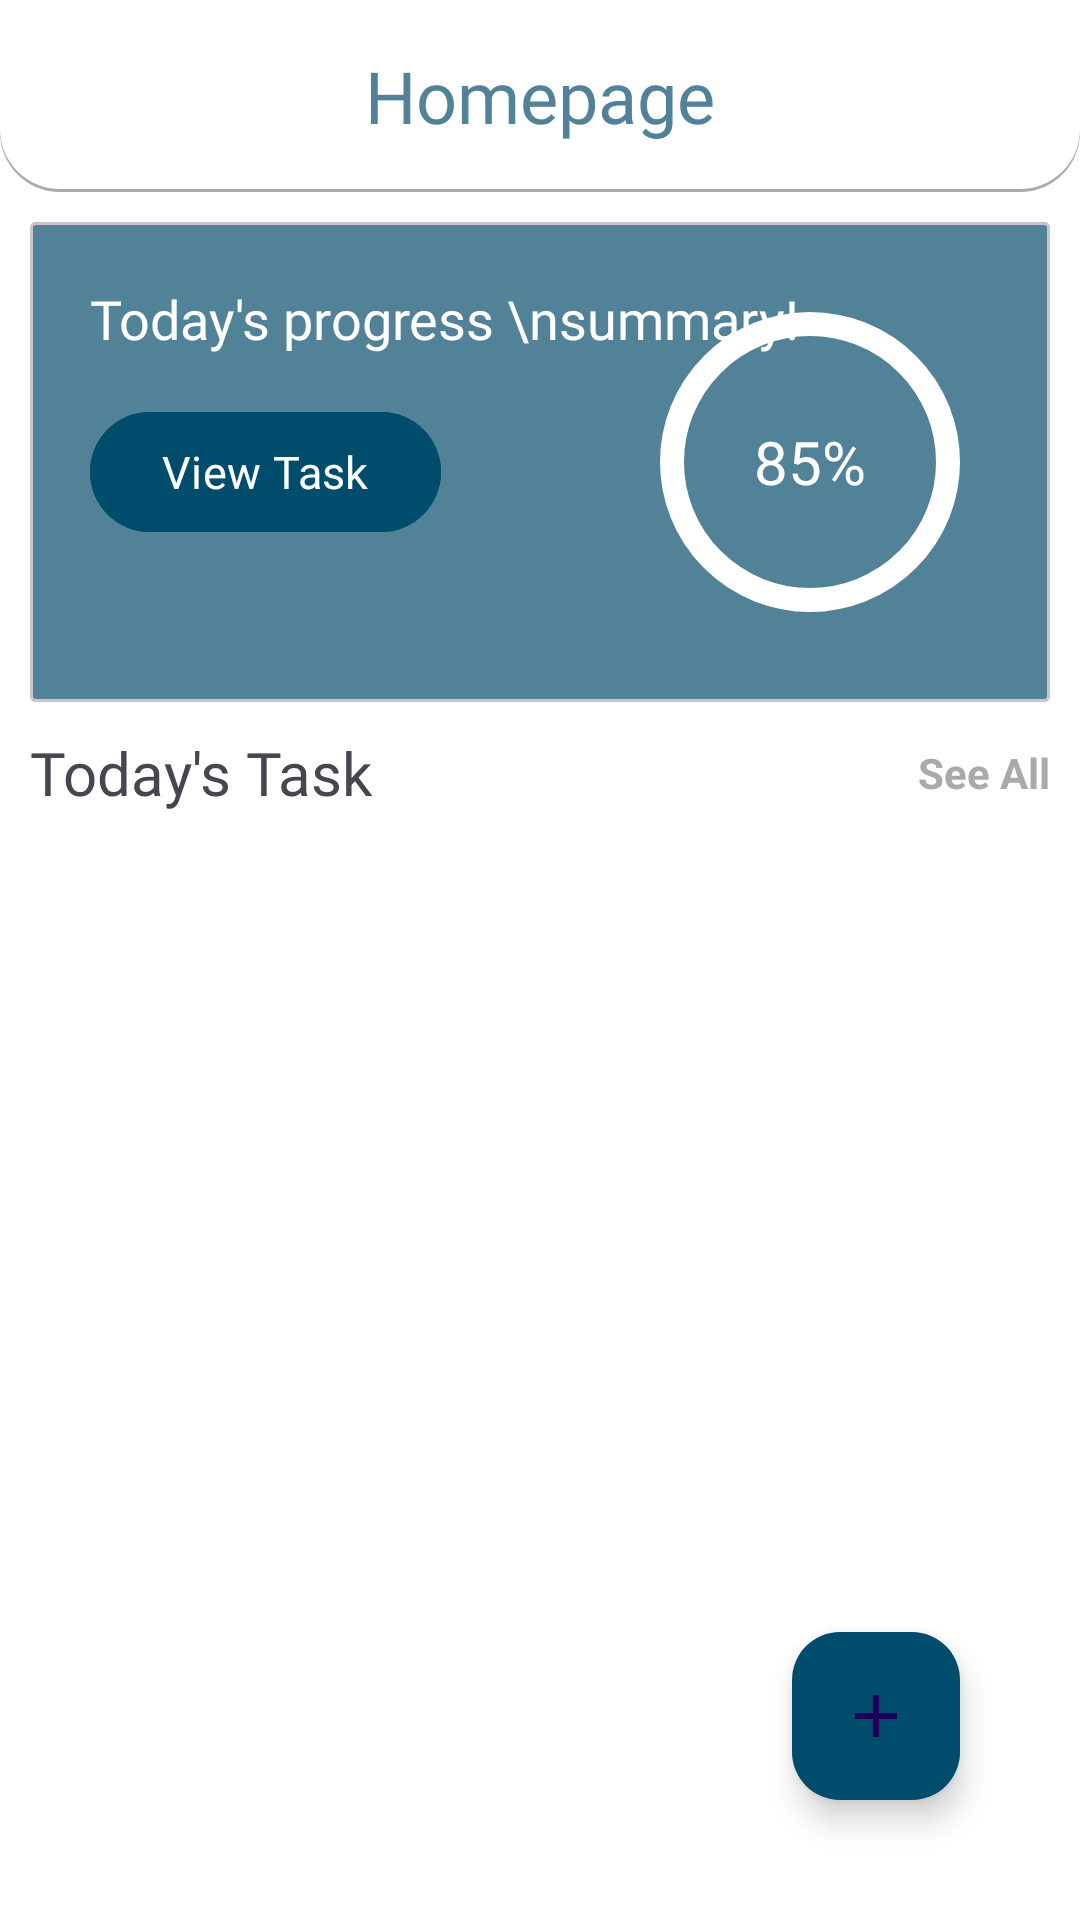

This screen was rendered from an Android layout file. Write that file and the resources it references.
<!-- AndroidManifest.xml: application theme Theme.MyTODOList -->
<!-- res/layout/activity_main.xml -->
<?xml version="1.0" encoding="utf-8"?>
<androidx.constraintlayout.widget.ConstraintLayout xmlns:android="http://schemas.android.com/apk/res/android"
    xmlns:app="http://schemas.android.com/apk/res-auto"
    xmlns:tools="http://schemas.android.com/tools"
    android:id="@+id/main"
    android:layout_width="match_parent"
    android:layout_height="match_parent"
    android:background="@color/white"
    tools:context=".Ui.MainActivity">

    <com.google.android.material.appbar.MaterialToolbar
        android:id="@+id/toolbarHomepage"
        android:layout_width="match_parent"
        android:layout_height="wrap_content"
        app:layout_constraintTop_toTopOf="parent"
        android:background="@drawable/toolbardraw"
        >
        <TextView
            android:layout_width="wrap_content"
            android:layout_height="wrap_content"
            android:text="Homepage"
            android:textSize="24sp"
            android:fontFamily="@font/manrope_extrabold"
            android:textColor="#528297"
            android:layout_gravity="center"
            />

    </com.google.android.material.appbar.MaterialToolbar>
    <com.google.android.material.card.MaterialCardView
        android:id="@+id/taskStatusCard"
        android:layout_width="match_parent"
        android:layout_height="wrap_content"
        android:backgroundTint="#528297"
        app:cardCornerRadius="2dp"
        android:layout_margin="10dp"
        app:layout_constraintTop_toBottomOf="@+id/toolbarHomepage"
        >
        <LinearLayout
            android:layout_margin="20dp"
            android:layout_width="wrap_content"
            android:layout_height="wrap_content"
            android:orientation="vertical"
            >
            <TextView
                android:layout_width="wrap_content"
                android:layout_height="wrap_content"
                android:text="Today's progress \nsummary!"
                android:textColor="@color/white"
                android:textSize="18sp"
                android:fontFamily="@font/manrope_semibold"/>
            <com.google.android.material.button.MaterialButton
                android:id="@+id/viewAllTaskButton"
                android:layout_marginTop="15dp"
                android:layout_width="wrap_content"
                android:layout_height="wrap_content"
                android:text="View Task"
                android:textColor="@color/white"
                android:textSize="15sp"
                android:backgroundTint="#004c6c"
                android:fontFamily="@font/manrope_semibold"/>

        </LinearLayout>
        <RelativeLayout
            android:layout_width="wrap_content"
            android:layout_height="wrap_content"
            android:layout_gravity="end|center_vertical"
            >
            <com.google.android.material.progressindicator.CircularProgressIndicator
                android:id="@+id/circularTaskIndicator"
                android:layout_marginTop="10dp"
                android:layout_width="match_parent"
                android:layout_height="wrap_content"
                app:indicatorSize="100dp"
                app:indicatorInset="20dp"
                app:trackThickness="8dp"
                app:trackColor="@color/white"
                app:indicatorColor="#0f5f78"
                app:indicatorDirectionCircular="counterclockwise"
                app:trackCornerRadius="20dp"
                android:max="12"
                android:progress="5"
                android:layout_margin="10dp"

                />
            <TextView
                android:id="@+id/percentageCompleted"
                android:layout_width="wrap_content"
                android:layout_height="wrap_content"
                android:textSize="20dp"
                android:textColor="@color/white"
                android:text="85%"
                android:layout_centerInParent="true"/>
        </RelativeLayout>
    </com.google.android.material.card.MaterialCardView>
    <RelativeLayout
        android:id="@+id/llTask"
        android:layout_width="match_parent"
        android:layout_height="wrap_content"
        android:orientation="horizontal"
        app:layout_constraintTop_toBottomOf="@+id/taskStatusCard"
        android:layout_margin="10dp"
        >
        <TextView
            android:layout_width="wrap_content"
            android:layout_height="wrap_content"
            android:text="Today's Task"
            android:fontFamily="@font/manrope_extrabold"
            android:textSize="20sp"

            />
        <TextView
            android:id="@+id/seeAllTextView"
            android:layout_width="wrap_content"
            android:layout_height="wrap_content"
            android:text="See All"
            android:layout_alignParentEnd="true"
            android:layout_centerInParent="true"
            android:textStyle="bold"
            android:textColor="@android:color/darker_gray"/>
    </RelativeLayout>
    <androidx.recyclerview.widget.RecyclerView
        android:id="@+id/todoTaskRv"
        android:layout_width="match_parent"
        android:layout_height="0dp"
        app:layout_constraintTop_toBottomOf="@+id/llTask"
        android:layout_marginStart="10dp"
        android:layout_marginTop="10dp"
        android:layout_marginEnd="10dp"
        app:layout_constraintBottom_toBottomOf="parent"
        android:layout_marginBottom="20dp"
        />

    <TextView
        android:id="@+id/tvNoTask"
        android:visibility="gone"
        android:layout_width="match_parent"
        android:layout_height="wrap_content"
        android:fontFamily="@font/manrope_extrabold"
        android:text="There is no Task today\nHappy rest day\n😊"
        android:textAlignment="center"
        android:textSize="24sp"
        app:layout_constraintBottom_toBottomOf="parent"
        app:layout_constraintTop_toBottomOf="@+id/llTask" />
    <com.google.android.material.floatingactionbutton.FloatingActionButton
        android:id="@+id/addNewTaskButton"
        android:layout_width="wrap_content"
        android:layout_height="wrap_content"
        android:src="@drawable/baseline_add_24"
        app:layout_constraintBottom_toBottomOf="parent"
        app:layout_constraintEnd_toEndOf="parent"
        android:backgroundTint="@color/darkBlue"
        android:layout_margin="40dp"/>
</androidx.constraintlayout.widget.ConstraintLayout>
<!-- resources referenced by this layout -->
<resources>
  <color name="darkBlue">#004c6c</color>
  <color name="white">#FFFFFFFF</color>
  <!-- drawable baseline_add_24 (drawable) -->
  <vector xmlns:android="http://schemas.android.com/apk/res/android"
      android:height="34dp" android:tint="@color/white" android:viewportHeight="24" android:viewportWidth="24" android:width="34dp">
        
      <path android:fillColor="@android:color/white" android:pathData="M19,13h-6v6h-2v-6H5v-2h6V5h2v6h6v2z"/>
      
  </vector>
  <!-- drawable toolbardraw (drawable) -->
  <?xml version="1.0" encoding="utf-8"?>
  <layer-list xmlns:android="http://schemas.android.com/apk/res/android">
      
      <item>
          <shape android:shape="rectangle">
              <corners android:bottomLeftRadius="20dp" android:bottomRightRadius="20dp"/>
  
              <solid android:color="@android:color/darker_gray"/>
          </shape>
      </item>
      
      <item android:top="0dp" android:left="0dp" android:right="0dp" android:bottom="1dp">
          <shape android:shape="rectangle">
              <corners android:bottomLeftRadius="20dp" android:bottomRightRadius="20dp"/>
              <solid android:color="@color/white"/> 
          </shape>
      </item>
  </layer-list>
  <style name="Theme.MyTODOList" parent="Base.Theme.MyTODOList" />
  <style name="Base.Theme.MyTODOList" parent="Theme.Material3.DayNight.NoActionBar">
          
          
      </style>
</resources>
